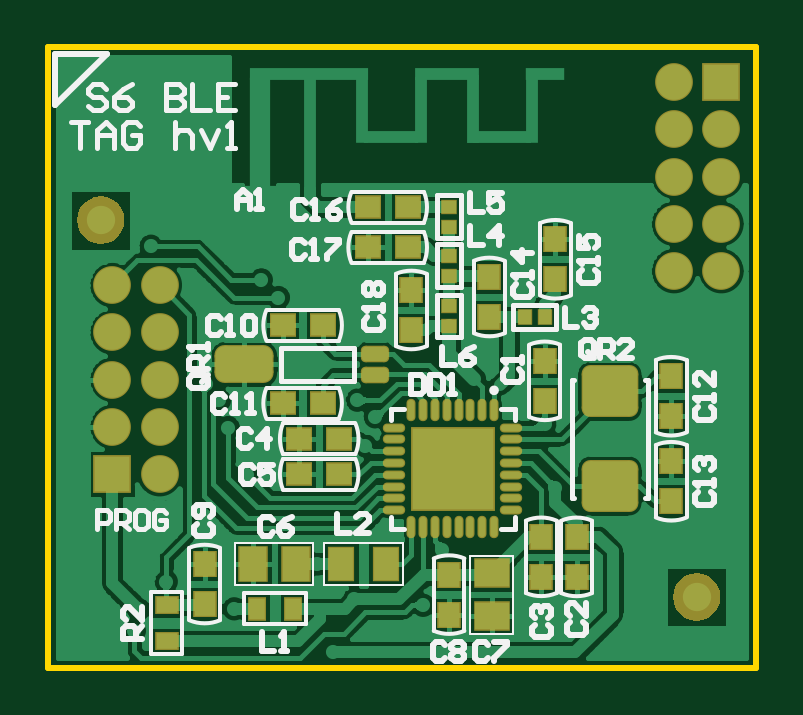
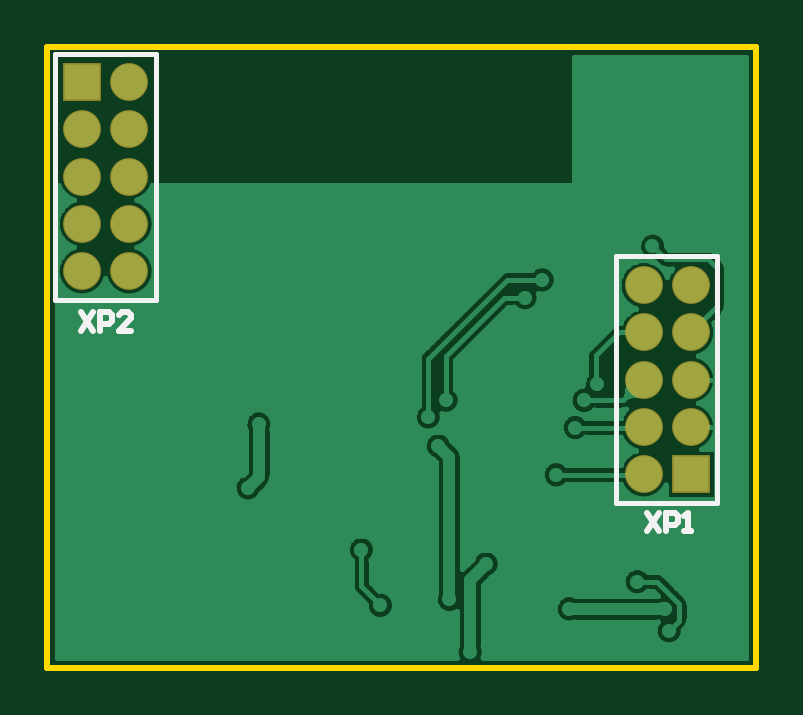
Circuit board: 7 layer files. Board 30.0 x 26.3 mm.
- bottom_copper: S6_BLE_TAG.GBL (20414 bytes)
- bottom_silk: S6_BLE_TAG.GBO (847 bytes)
- bottom_mask: S6_BLE_TAG.GBS (560 bytes)
- outline: S6_BLE_TAG.GKO (264 bytes)
- top_copper: S6_BLE_TAG.GTL (50582 bytes)
- top_silk: S6_BLE_TAG.GTO (13146 bytes)
- top_mask: S6_BLE_TAG.GTS (4637 bytes)

=== bottom_copper: S6_BLE_TAG.GBL (20414 bytes, source omitted) ===
=== bottom_silk: S6_BLE_TAG.GBO ===
G04*
G04 #@! TF.GenerationSoftware,Altium Limited,Altium Designer,18.1.7 (191)*
G04*
G04 Layer_Color=32896*
%FSLAX24Y24*%
%MOIN*%
G70*
G01*
G75*
%ADD11C,0.0079*%
%ADD12C,0.0100*%
D11*
X62352Y23927D02*
Y28031D01*
Y23927D02*
X64035D01*
Y28031D01*
X62352D02*
X64035D01*
X54685Y20551D02*
Y24656D01*
X53002D02*
X54685D01*
X53002Y20551D02*
Y24656D01*
Y20551D02*
X54685D01*
D12*
X63612Y23730D02*
X63402Y23415D01*
Y23730D02*
X63612Y23415D01*
X63297D02*
Y23730D01*
X63140D01*
X63087Y23678D01*
Y23573D01*
X63140Y23520D01*
X63297D01*
X62773Y23415D02*
X62982D01*
X62773Y23625D01*
Y23678D01*
X62825Y23730D01*
X62930D01*
X62982Y23678D01*
X54183Y20384D02*
X53973Y20069D01*
Y20384D02*
X54183Y20069D01*
X53868D02*
Y20384D01*
X53711D01*
X53658Y20331D01*
Y20226D01*
X53711Y20174D01*
X53868D01*
X53553Y20069D02*
X53448D01*
X53501D01*
Y20384D01*
X53553Y20331D01*
M02*

=== bottom_mask: S6_BLE_TAG.GBS ===
G04*
G04 #@! TF.GenerationSoftware,Altium Limited,Altium Designer,18.1.7 (191)*
G04*
G04 Layer_Color=16711935*
%FSLAX24Y24*%
%MOIN*%
G70*
G01*
G75*
%ADD38C,0.0630*%
%ADD39R,0.0630X0.0630*%
D38*
X62805Y24409D02*
D03*
Y25197D02*
D03*
Y25984D02*
D03*
Y26772D02*
D03*
Y27559D02*
D03*
X63593Y24409D02*
D03*
Y25197D02*
D03*
Y25984D02*
D03*
Y26772D02*
D03*
X54232Y24173D02*
D03*
Y23386D02*
D03*
Y22598D02*
D03*
Y21811D02*
D03*
Y21024D02*
D03*
X53445Y24173D02*
D03*
Y23386D02*
D03*
Y22598D02*
D03*
Y21811D02*
D03*
D39*
X63593Y27559D02*
D03*
X53445Y21024D02*
D03*
M02*

=== outline: S6_BLE_TAG.GKO ===
G04*
G04 #@! TF.GenerationSoftware,Altium Limited,Altium Designer,18.1.7 (191)*
G04*
G04 Layer_Color=16711935*
%FSLAX24Y24*%
%MOIN*%
G70*
G01*
G75*
%ADD12C,0.0100*%
D12*
X52362Y17795D02*
X64173D01*
Y28150D01*
X52362D02*
X64173D01*
X52362Y17795D02*
Y28150D01*
M02*

=== top_copper: S6_BLE_TAG.GTL (50582 bytes, source omitted) ===
=== top_silk: S6_BLE_TAG.GTO (13146 bytes, source omitted) ===
=== top_mask: S6_BLE_TAG.GTS ===
G04*
G04 #@! TF.GenerationSoftware,Altium Limited,Altium Designer,18.1.7 (191)*
G04*
G04 Layer_Color=8388736*
%FSLAX24Y24*%
%MOIN*%
G70*
G01*
G75*
%ADD22C,0.0512*%
%ADD23R,0.0315X0.0394*%
%ADD24R,0.0610X0.0492*%
%ADD25R,0.0394X0.0433*%
%ADD26R,0.0394X0.0315*%
G04:AMPARAMS|DCode=27|XSize=94.5mil|YSize=86.6mil|CornerRadius=14.4mil|HoleSize=0mil|Usage=FLASHONLY|Rotation=0.000|XOffset=0mil|YOffset=0mil|HoleType=Round|Shape=RoundedRectangle|*
%AMROUNDEDRECTD27*
21,1,0.0945,0.0579,0,0,0.0*
21,1,0.0657,0.0866,0,0,0.0*
1,1,0.0287,0.0329,-0.0289*
1,1,0.0287,-0.0329,-0.0289*
1,1,0.0287,-0.0329,0.0289*
1,1,0.0287,0.0329,0.0289*
%
%ADD27ROUNDEDRECTD27*%
%ADD28R,0.0433X0.0394*%
%ADD29R,0.0492X0.0610*%
%ADD30R,0.0453X0.0591*%
G04:AMPARAMS|DCode=31|XSize=47.2mil|YSize=27.6mil|CornerRadius=7.9mil|HoleSize=0mil|Usage=FLASHONLY|Rotation=180.000|XOffset=0mil|YOffset=0mil|HoleType=Round|Shape=RoundedRectangle|*
%AMROUNDEDRECTD31*
21,1,0.0472,0.0118,0,0,180.0*
21,1,0.0315,0.0276,0,0,180.0*
1,1,0.0157,-0.0157,0.0059*
1,1,0.0157,0.0157,0.0059*
1,1,0.0157,0.0157,-0.0059*
1,1,0.0157,-0.0157,-0.0059*
%
%ADD31ROUNDEDRECTD31*%
G04:AMPARAMS|DCode=32|XSize=98.4mil|YSize=63mil|CornerRadius=16.7mil|HoleSize=0mil|Usage=FLASHONLY|Rotation=180.000|XOffset=0mil|YOffset=0mil|HoleType=Round|Shape=RoundedRectangle|*
%AMROUNDEDRECTD32*
21,1,0.0984,0.0295,0,0,180.0*
21,1,0.0650,0.0630,0,0,180.0*
1,1,0.0335,-0.0325,0.0148*
1,1,0.0335,0.0325,0.0148*
1,1,0.0335,0.0325,-0.0148*
1,1,0.0335,-0.0325,-0.0148*
%
%ADD32ROUNDEDRECTD32*%
%ADD33R,0.0276X0.0256*%
%ADD34O,0.0374X0.0150*%
%ADD35O,0.0150X0.0374*%
%ADD36R,0.1398X0.1398*%
%ADD37R,0.0256X0.0276*%
%ADD38C,0.0630*%
%ADD39R,0.0630X0.0630*%
G36*
X53248Y25653D02*
X53145Y25639D01*
X53049Y25600D01*
X52967Y25537D01*
X52904Y25454D01*
X52864Y25359D01*
X52851Y25256D01*
X52864Y25153D01*
X52904Y25057D01*
X52967Y24975D01*
X53049Y24912D01*
X53145Y24872D01*
X53248Y24859D01*
D01*
X53351Y24872D01*
X53447Y24912D01*
X53529Y24975D01*
X53592Y25057D01*
X53632Y25153D01*
X53645Y25256D01*
X53632Y25359D01*
X53592Y25454D01*
X53529Y25537D01*
X53447Y25600D01*
X53351Y25639D01*
X53248Y25653D01*
D01*
D02*
G37*
G36*
X63179Y19373D02*
X63076Y19360D01*
X62981Y19320D01*
X62898Y19257D01*
X62835Y19175D01*
X62796Y19079D01*
X62782Y18976D01*
X62796Y18874D01*
X62835Y18778D01*
X62898Y18696D01*
X62981Y18632D01*
X63076Y18593D01*
X63179Y18579D01*
D01*
X63282Y18593D01*
X63378Y18632D01*
X63460Y18696D01*
X63523Y18778D01*
X63563Y18874D01*
X63576Y18976D01*
X63563Y19079D01*
X63523Y19175D01*
X63460Y19257D01*
X63378Y19320D01*
X63282Y19360D01*
X63179Y19373D01*
D01*
D02*
G37*
D22*
Y18976D02*
D03*
X53248Y25256D02*
D03*
D23*
X56457Y18780D02*
D03*
X55847D02*
D03*
D24*
X59764Y19370D02*
D03*
Y18661D02*
D03*
D25*
X59055Y19350D02*
D03*
Y18681D02*
D03*
X54980Y18858D02*
D03*
Y19528D02*
D03*
X61181Y19311D02*
D03*
Y19980D02*
D03*
X62757Y21240D02*
D03*
Y20571D02*
D03*
X62756Y21988D02*
D03*
Y22657D02*
D03*
X60591Y19980D02*
D03*
Y19311D02*
D03*
X60650Y22913D02*
D03*
Y22244D02*
D03*
X60827Y24272D02*
D03*
Y24941D02*
D03*
X58425Y24094D02*
D03*
Y23425D02*
D03*
X59724Y24311D02*
D03*
Y23642D02*
D03*
D26*
X54350Y18848D02*
D03*
Y18238D02*
D03*
D27*
X61732Y20827D02*
D03*
Y22402D02*
D03*
D28*
X56555Y21024D02*
D03*
X57224D02*
D03*
X57224Y21614D02*
D03*
X56555D02*
D03*
X56280Y22205D02*
D03*
X56949D02*
D03*
X56280Y23504D02*
D03*
X56949D02*
D03*
X57697Y24803D02*
D03*
X58366D02*
D03*
X57697Y25472D02*
D03*
X58366D02*
D03*
D29*
X56496Y19528D02*
D03*
X55787D02*
D03*
D30*
X57254D02*
D03*
X58002D02*
D03*
D31*
X57825Y23031D02*
D03*
Y22677D02*
D03*
D32*
X55640Y22854D02*
D03*
D33*
X59055Y23829D02*
D03*
Y23494D02*
D03*
Y25482D02*
D03*
Y25148D02*
D03*
Y24665D02*
D03*
Y24331D02*
D03*
D34*
X60089Y21801D02*
D03*
Y21604D02*
D03*
Y21407D02*
D03*
Y21211D02*
D03*
Y21014D02*
D03*
Y20817D02*
D03*
Y20620D02*
D03*
Y20423D02*
D03*
X58140D02*
D03*
Y20620D02*
D03*
Y20817D02*
D03*
Y21014D02*
D03*
Y21211D02*
D03*
Y21407D02*
D03*
Y21604D02*
D03*
Y21801D02*
D03*
D35*
X59803Y20138D02*
D03*
X59606D02*
D03*
X59409D02*
D03*
X59213D02*
D03*
X59016D02*
D03*
X58819D02*
D03*
X58622D02*
D03*
X58425D02*
D03*
Y22087D02*
D03*
X58622D02*
D03*
X58819D02*
D03*
X59016D02*
D03*
X59213D02*
D03*
X59409D02*
D03*
X59606D02*
D03*
X59803D02*
D03*
D36*
X59114Y21112D02*
D03*
D37*
X60315Y23642D02*
D03*
X60650D02*
D03*
D38*
X62805Y24409D02*
D03*
Y25197D02*
D03*
Y25984D02*
D03*
Y26772D02*
D03*
Y27559D02*
D03*
X63593Y24409D02*
D03*
Y25197D02*
D03*
Y25984D02*
D03*
Y26772D02*
D03*
X54232Y24173D02*
D03*
Y23386D02*
D03*
Y22598D02*
D03*
Y21811D02*
D03*
Y21024D02*
D03*
X53445Y24173D02*
D03*
Y23386D02*
D03*
Y22598D02*
D03*
Y21811D02*
D03*
D39*
X63593Y27559D02*
D03*
X53445Y21024D02*
D03*
M02*

